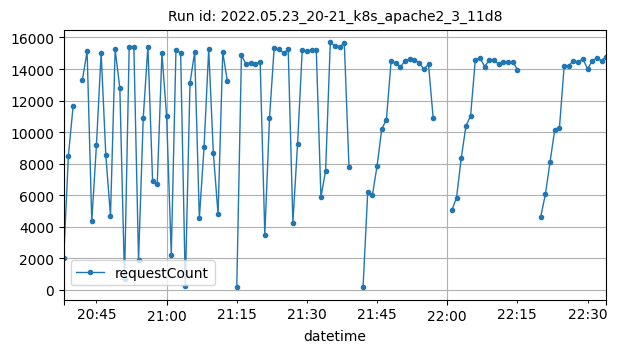

Source data for this figure (header and first rows):
datetime, requestCount
2022-05-23T20:38:00Z, 2054
2022-05-23T20:39:00Z, 8515
2022-05-23T20:40:00Z, 11637
2022-05-23T20:42:00Z, 13317
2022-05-23T20:43:00Z, 15132
2022-05-23T20:44:00Z, 4341
2022-05-23T20:45:00Z, 9212
2022-05-23T20:46:00Z, 15028
2022-05-23T20:47:00Z, 8541
2022-05-23T20:48:00Z, 4697
2022-05-23T20:49:00Z, 15241
2022-05-23T20:50:00Z, 12788
2022-05-23T20:51:00Z, 678
2022-05-23T20:52:00Z, 15403
2022-05-23T20:53:00Z, 15378
2022-05-23T20:54:00Z, 1881
2022-05-23T20:55:00Z, 10892
2022-05-23T20:56:00Z, 15419
2022-05-23T20:57:00Z, 6937
2022-05-23T20:58:00Z, 6709
2022-05-23T20:59:00Z, 14988
2022-05-23T21:00:00Z, 11023
2022-05-23T21:01:00Z, 2241
2022-05-23T21:02:00Z, 15223
2022-05-23T21:03:00Z, 15029
2022-05-23T21:04:00Z, 275
2022-05-23T21:05:00Z, 13107
2022-05-23T21:06:00Z, 15086
2022-05-23T21:07:00Z, 4535
2022-05-23T21:08:00Z, 9030
2022-05-23T21:09:00Z, 15245
2022-05-23T21:10:00Z, 8661
2022-05-23T21:11:00Z, 4786
2022-05-23T21:12:00Z, 15056
2022-05-23T21:13:00Z, 13220
2022-05-23T21:15:00Z, 172
2022-05-23T21:16:00Z, 14869
2022-05-23T21:17:00Z, 14311
2022-05-23T21:18:00Z, 14411
2022-05-23T21:19:00Z, 14311
2022-05-23T21:20:00Z, 14471
2022-05-23T21:21:00Z, 3487
2022-05-23T21:22:00Z, 10884
2022-05-23T21:23:00Z, 15352
2022-05-23T21:24:00Z, 15267
2022-05-23T21:25:00Z, 15010
2022-05-23T21:26:00Z, 15241
2022-05-23T21:27:00Z, 4274
2022-05-23T21:28:00Z, 9244
2022-05-23T21:29:00Z, 15206
2022-05-23T21:30:00Z, 15146
2022-05-23T21:31:00Z, 15217
2022-05-23T21:32:00Z, 15236
2022-05-23T21:33:00Z, 5884
2022-05-23T21:34:00Z, 7569
2022-05-23T21:35:00Z, 15684
2022-05-23T21:36:00Z, 15462
2022-05-23T21:37:00Z, 15421
2022-05-23T21:38:00Z, 15622
2022-05-23T21:39:00Z, 7762
... 46 more rows
